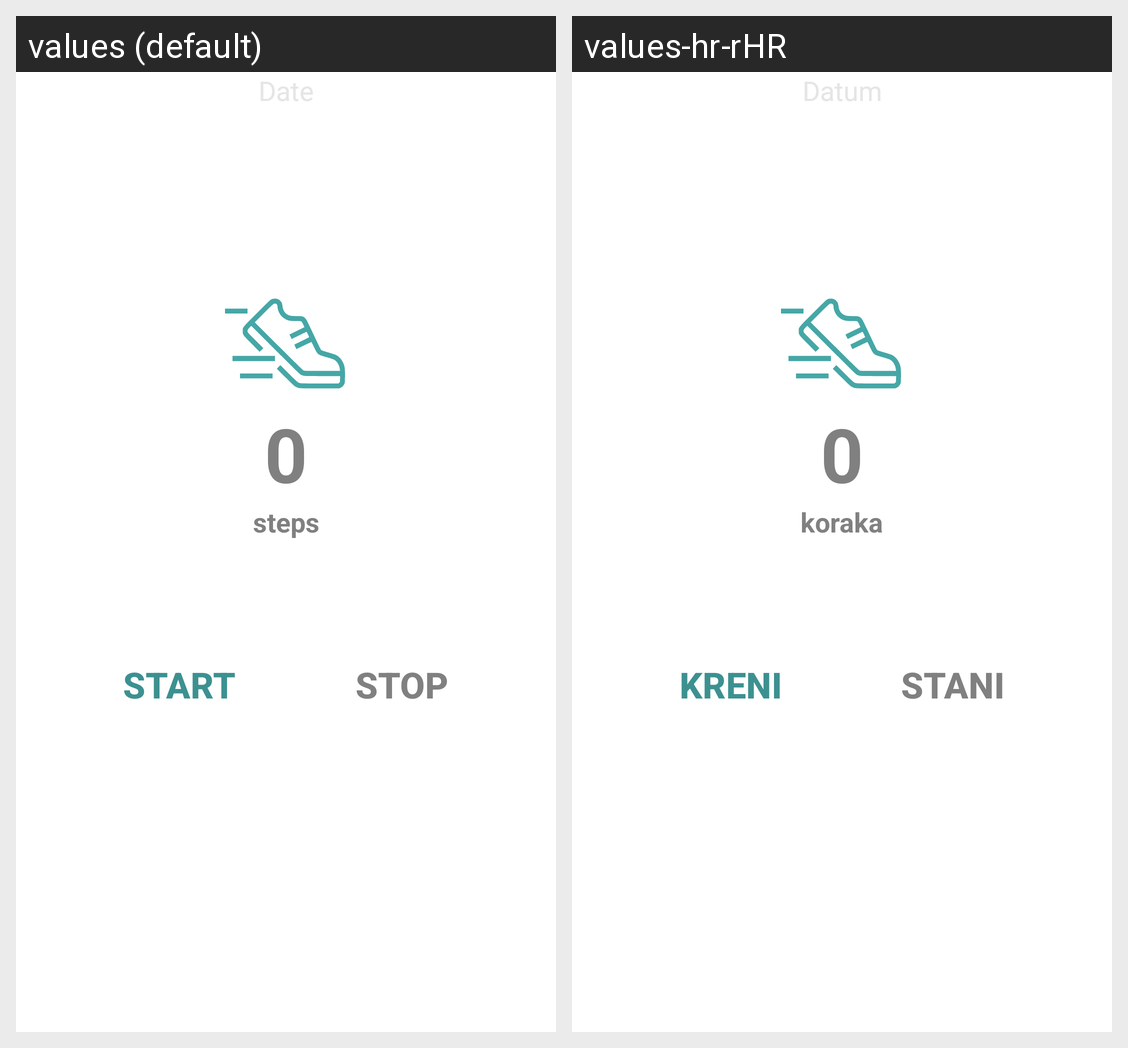

This grid shows one Android layout under two languages. Give, for every string resource on the screen, its name, the default text and each shown locale's text.
Android screen res/layout/fragment_pedometer.xml rendered under 2 locales, left to right: values (default), values-hr-rHR. Device: Nexus 5 (rendered at 1080×1920; each locale shown at half size, 540×960, under a caption strip naming it); theme Theme.Diatra.
Strings drawn on this screen, with the default value and each locale's value (text and hints the layout hard-codes, and strings that could not be matched under every locale, appear in the picture but are not listed):

steps_genitive
  values: steps
  values-hr-rHR: koraka

start
  values: Start
  values-hr-rHR: Kreni

stop
  values: Stop
  values-hr-rHR: Stani
